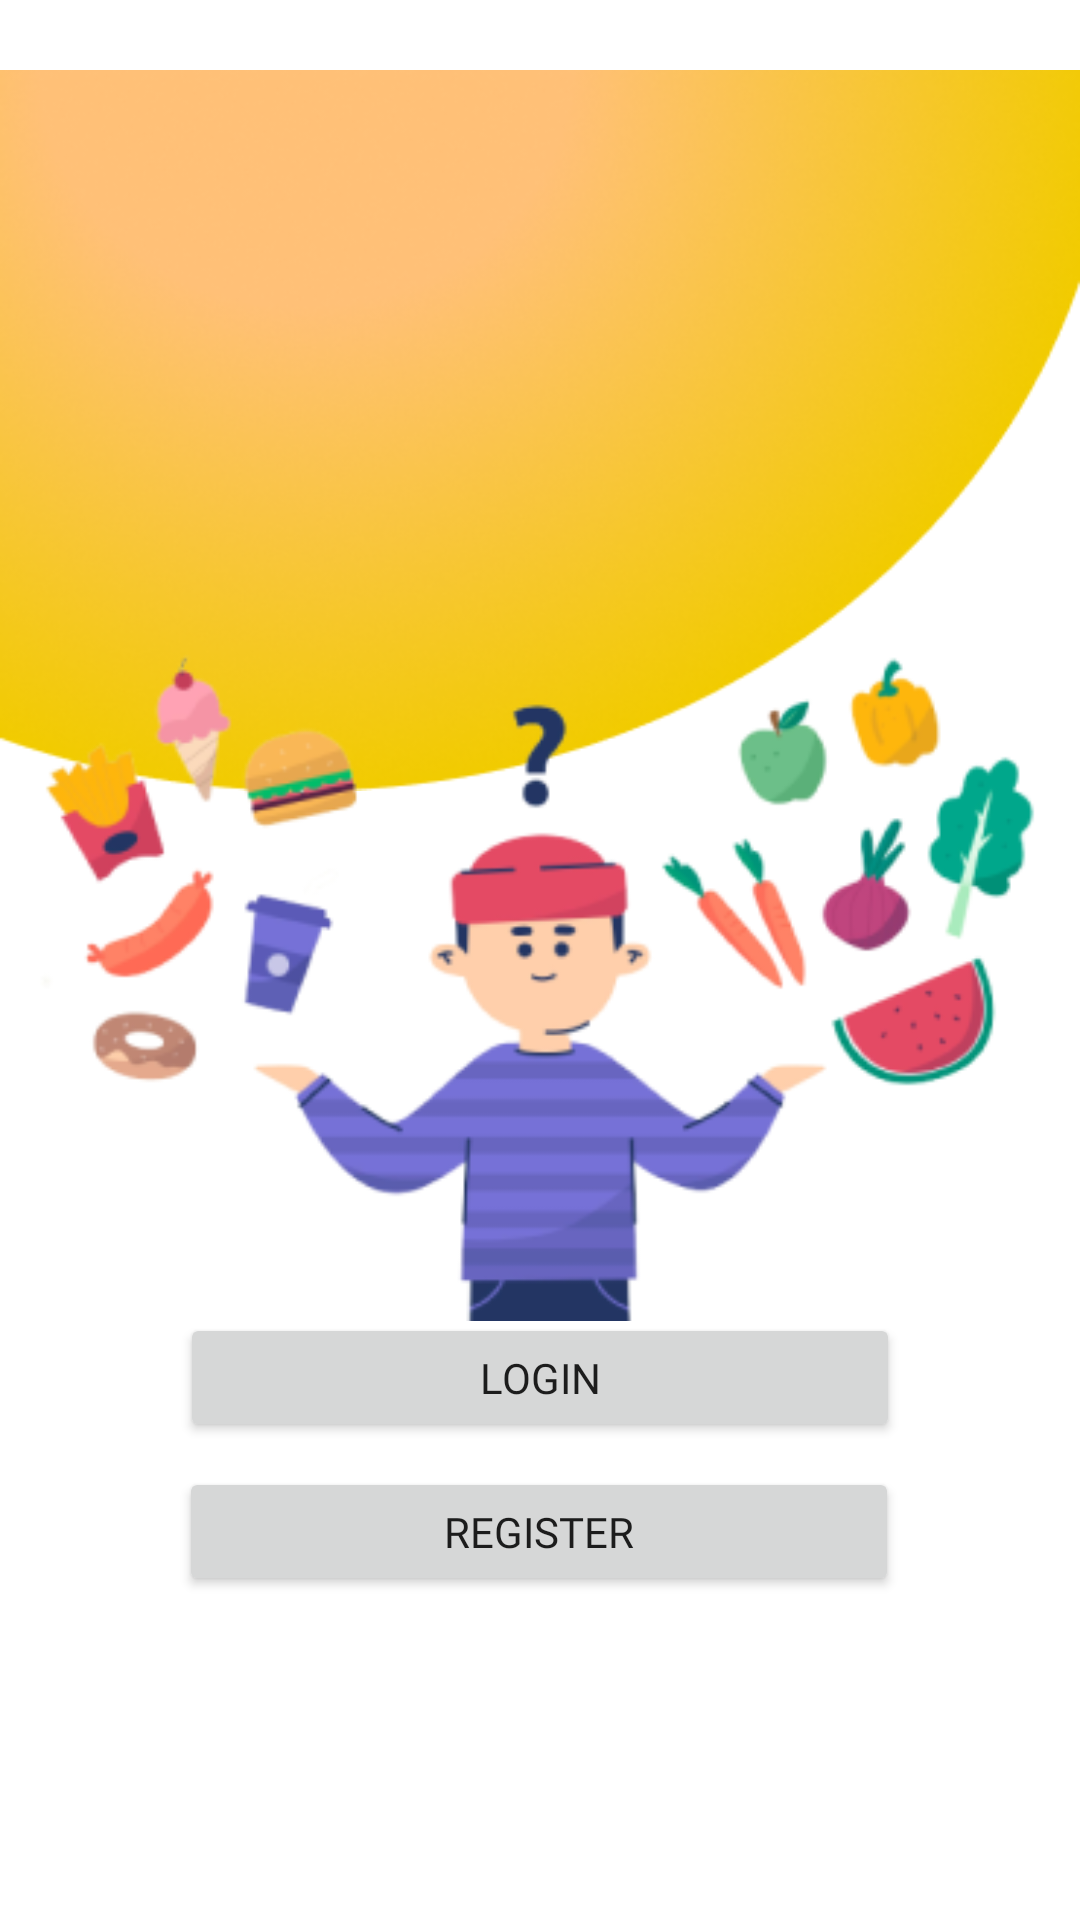

Produce the Android XML layout that renders to this screen, including the resource entries it uses.
<!-- AndroidManifest.xml: application theme Theme.FoodHunt -->
<!-- res/layout/activity_welcome.xml -->
<?xml version="1.0" encoding="utf-8"?>
<androidx.constraintlayout.widget.ConstraintLayout xmlns:android="http://schemas.android.com/apk/res/android"
    xmlns:app="http://schemas.android.com/apk/res-auto"
    xmlns:tools="http://schemas.android.com/tools"
    android:layout_width="match_parent"
    android:layout_height="match_parent">

    <ImageView
        android:id="@+id/imageView3"
        android:layout_width="match_parent"
        android:layout_height="wrap_content"
        android:src="@drawable/ellipse"
        app:layout_constraintBottom_toBottomOf="parent"
        app:layout_constraintEnd_toEndOf="parent"
        app:layout_constraintHorizontal_bias="1.0"
        app:layout_constraintStart_toStartOf="parent"
        app:layout_constraintTop_toTopOf="parent"
        app:layout_constraintVertical_bias="0.0" />

    <ImageView
        android:id="@+id/imageView2"
        android:layout_width="match_parent"
        android:layout_height="wrap_content"
        android:src="@drawable/img_welcome"
        app:layout_constraintBottom_toBottomOf="parent"
        app:layout_constraintEnd_toEndOf="parent"
        app:layout_constraintHorizontal_bias="0.0"
        app:layout_constraintStart_toStartOf="parent"
        app:layout_constraintTop_toTopOf="parent" />

    <Button
        android:id="@+id/loginBtn"
        android:layout_width="240dp"
        android:layout_height="43dp"
        android:text="@string/login"
        android:fontFamily="@font/poppinsbold"
        app:layout_constraintBottom_toBottomOf="parent"
        app:layout_constraintEnd_toEndOf="parent"
        app:layout_constraintStart_toStartOf="parent"
        app:layout_constraintTop_toTopOf="parent"
        app:layout_constraintVertical_bias="0.733" />

    <Button
        android:id="@+id/registerBtn"
        android:layout_width="240dp"
        android:layout_height="43dp"
        android:text="@string/Register"
        android:fontFamily="@font/poppinsbold"
        app:layout_constraintBottom_toBottomOf="parent"
        app:layout_constraintEnd_toEndOf="parent"
        app:layout_constraintHorizontal_bias="0.497"
        app:layout_constraintStart_toStartOf="parent"
        app:layout_constraintTop_toTopOf="parent"
        app:layout_constraintVertical_bias="0.819" />


</androidx.constraintlayout.widget.ConstraintLayout>
<!-- resources referenced by this layout -->
<resources>
  <!-- drawable ellipse: png bitmap (drawable, 94809 bytes) -->
  <!-- drawable img_welcome: png bitmap (drawable, 45909 bytes) -->
  <string name="Register">Register</string>
  <string name="login">Login</string>
  <style name="Theme.FoodHunt" parent="Theme.MaterialComponents.DayNight.DarkActionBar">
          
          <item name="colorPrimary">@color/purple_500</item>
          <item name="colorPrimaryVariant">@color/purple_700</item>
          <item name="colorOnPrimary">@color/white</item>
          
          <item name="colorSecondary">@color/teal_200</item>
          <item name="colorSecondaryVariant">@color/teal_700</item>
          <item name="colorOnSecondary">@color/black</item>
          
          <item name="android:statusBarColor">?attr/colorPrimaryVariant</item>
          
      </style>
  <color name="purple_500">#FF6200EE</color>
  <color name="purple_700">#FF3700B3</color>
  <color name="white">#FFFFFFFF</color>
  <color name="teal_200">#FF03DAC5</color>
  <color name="teal_700">#FF018786</color>
  <color name="black">#FF000000</color>
</resources>
